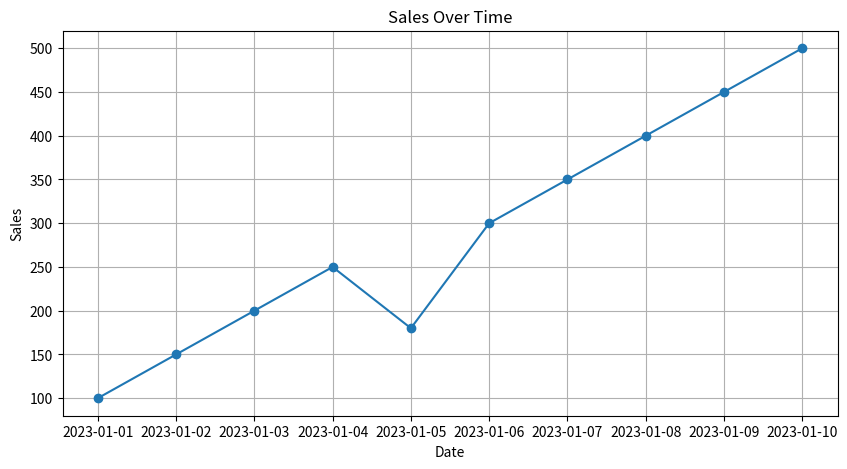

Python code for this plot: (Note: this script raises an exception after producing the figure.)
import pandas as pd
from datetime import datetime
import matplotlib.pyplot as plt

# Sample data
data = {
    'Date': pd.date_range(start='1/1/2023', periods=10, freq='D'),
    'Sales': [100, 150, 200, 250, 180, 300, 350, 400, 450, 500]
}

# Create a DataFrame
df = pd.DataFrame(data)

# Generate summary statistics
total_sales = df['Sales'].sum()
average_sales = df['Sales'].mean()

# Plot the data
plt.figure(figsize=(10, 5))
plt.plot(df['Date'], df['Sales'], marker='o')
plt.title('Sales Over Time')
plt.xlabel('Date')
plt.ylabel('Sales')
plt.grid(True)
plt.savefig('sales_chart.png')

# Create a report in Excel
with pd.ExcelWriter('sales_report.xlsx', engine='xlsxwriter') as writer:
    df.to_excel(writer, sheet_name='Sales Data', index=False)
    workbook = writer.book
    worksheet = writer.sheets['Sales Data']
    
    # Add a chart
    chart = workbook.add_chart({'type': 'line'})
    chart.add_series({
        'categories': ['Sales Data', 1, 0, len(df), 0],
        'values':     ['Sales Data', 1, 1, len(df), 1],
        'line':       {'color': 'blue'},
    })
    chart.set_title({'name': 'Sales Over Time'})
    chart.set_x_axis({'name': 'Date'})
    chart.set_y_axis({'name': 'Sales'})
    worksheet.insert_chart('D2', chart)

    # Add summary statistics
    worksheet.write('G2', 'Total Sales')
    worksheet.write('G3', total_sales)
    worksheet.write('G5', 'Average Sales')
    worksheet.write('G6', average_sales)

print("Report generated and saved as 'sales_report.xlsx'")
